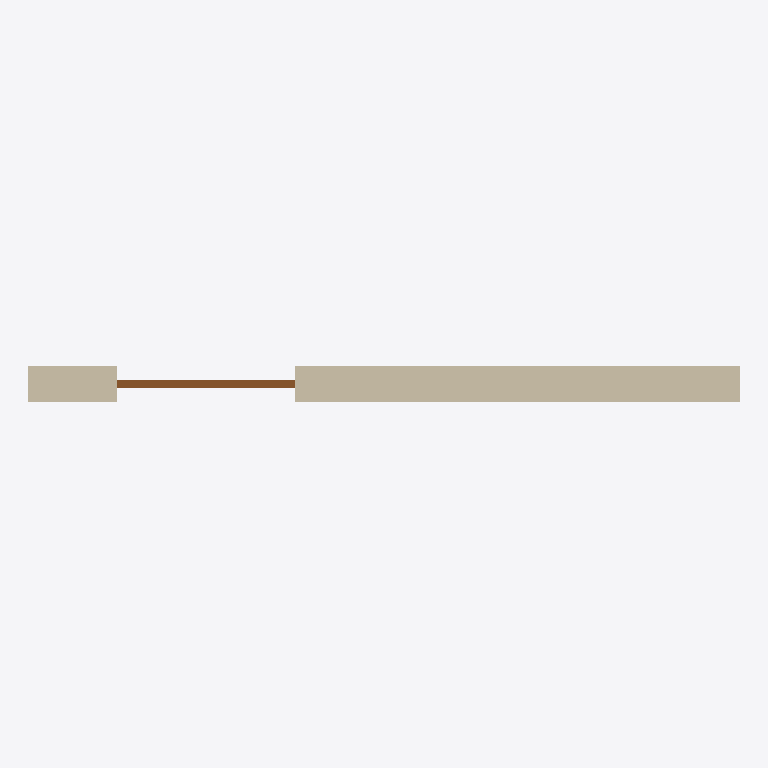
Plan cut of the same IFC building model at storey 'Level 1' (level 0.00 m, cut at 1.40 m), seen from above with north up, elements coloured by IFC class (only those large enough to see are counted): 1 wall (beige), 1 door (brown). Cut surfaces are drawn darker.
Extent 4.0 m × 1.0 m × 4.3 m (x, y, z). Storeys (2): Level 1 at 0.00 m; Level 2 at 3.00 m. Elements (3): 1 IfcDoor, 1 IfcRoof, 1 IfcWall.

HEADER;
FILE_DESCRIPTION(('ViewDefinition [DesignTransferView]'),'2;1');
FILE_NAME('Project.ifc','2026-11-09T12:28:32',(''),(''),'BIMCraft 0.11.0','BIMCraft 0.11.0','');
FILE_SCHEMA(('IFC4'));
ENDSEC;
DATA;
#12=IFCPROJECT('09uzHPK49WKWay6uz9sraC',$,'Project',$,$,$,$,(#4),#11);
#16=IFCSITE('3XjkhDr5s9074qfUacfpsN',$,'Site',$,$,#15,$,$,.ELEMENT.,$,$,$,$,$);
#20=IFCBUILDING('0o47IwKP0Mf3h$3_kBQWjx',$,'Project',$,$,#19,$,$,.ELEMENT.,$,$,$);
#26=IFCBUILDINGSTOREY('1xORX08U1BwOviQQtcQfJc',$,'Level 1',$,$,#25,$,$,.ELEMENT.,0.0);
#30=IFCBUILDINGSTOREY('2DBo6nHGf53eOCDPkS68NX',$,'Level 2',$,$,#29,$,$,.ELEMENT.,3000.0);
#165=IFCWALL('0nLR3VqYX098tX9vWsWpFC',$,'Test wall',$,'Test wall',#102,#164,'100003',.STANDARD.);
#195=IFCDOOR('14qvokXdj7DuZb2Lj4tEYl',$,'Test door',$,'Test door',#191,#194,'1',2000.0,1000.0,.DOOR.,.SINGLE_SWING_LEFT.,$);
ENDSEC;
